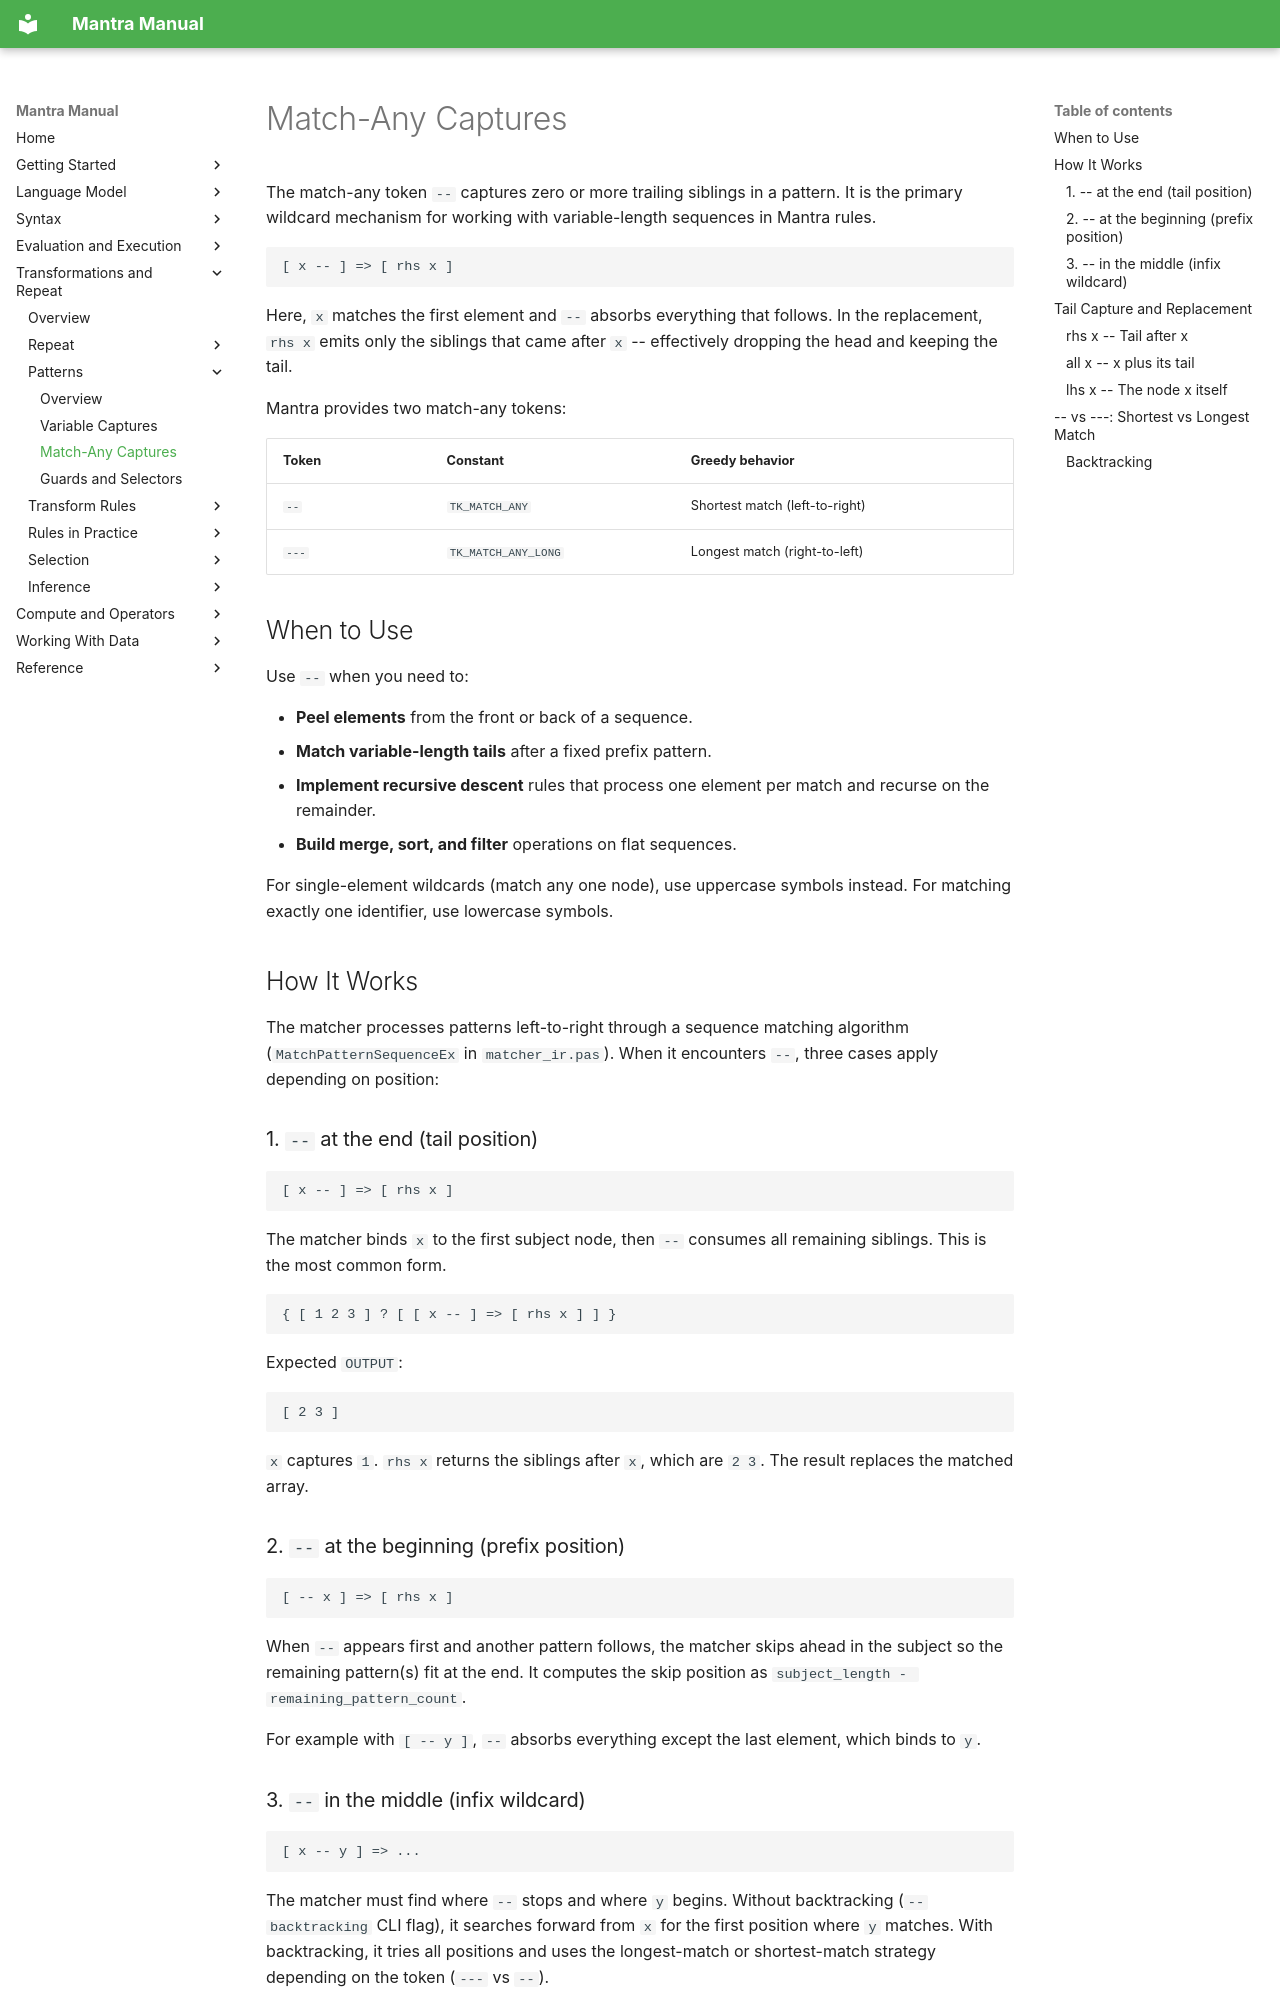

repository: longknot/mantra · page: transformations/patterns/match-any-captures/index.html · generator: mkdocs

# Match-Any Captures

The match-any token `--` captures zero or more trailing siblings in a pattern.
It is the primary wildcard mechanism for working with variable-length sequences
in Mantra rules.

```mantra
[ x -- ] => [ rhs x ]
```

Here, `x` matches the first element and `--` absorbs everything that follows.
In the replacement, `rhs x` emits only the siblings that came after `x` --
effectively dropping the head and keeping the tail.

Mantra provides two match-any tokens:

| Token | Constant | Greedy behavior |
|---|---|---|
| `--` | `TK_MATCH_ANY` | Shortest match (left-to-right) |
| `---` | `TK_MATCH_ANY_LONG` | Longest match (right-to-left) |

## When to Use

Use `--` when you need to:

- **Peel elements** from the front or back of a sequence.
- **Match variable-length tails** after a fixed prefix pattern.
- **Implement recursive descent** rules that process one element per match
  and recurse on the remainder.
- **Build merge, sort, and filter** operations on flat sequences.

For single-element wildcards (match any one node), use uppercase symbols
instead. For matching exactly one identifier, use lowercase symbols.

## How It Works

The matcher processes patterns left-to-right through a sequence matching
algorithm (`MatchPatternSequenceEx` in `matcher_ir.pas`). When it encounters
`--`, three cases apply depending on position:

### 1. `--` at the end (tail position)

```mantra
[ x -- ] => [ rhs x ]
```

The matcher binds `x` to the first subject node, then `--` consumes all
remaining siblings. This is the most common form.

```mantra
{ [ 1 2 3 ] ? [ [ x -- ] => [ rhs x ] ] }
```

Expected `OUTPUT`:

```text
[ 2 3 ]
```

`x` captures `1`. `rhs x` returns the siblings after `x`, which are `2 3`.
The result replaces the matched array.

### 2. `--` at the beginning (prefix position)

```mantra
[ -- x ] => [ rhs x ]
```

When `--` appears first and another pattern follows, the matcher skips ahead
in the subject so the remaining pattern(s) fit at the end. It computes the
skip position as `subject_length - remaining_pattern_count`.

For example with `[ -- y ]`, `--` absorbs everything except the last element,
which binds to `y`.
